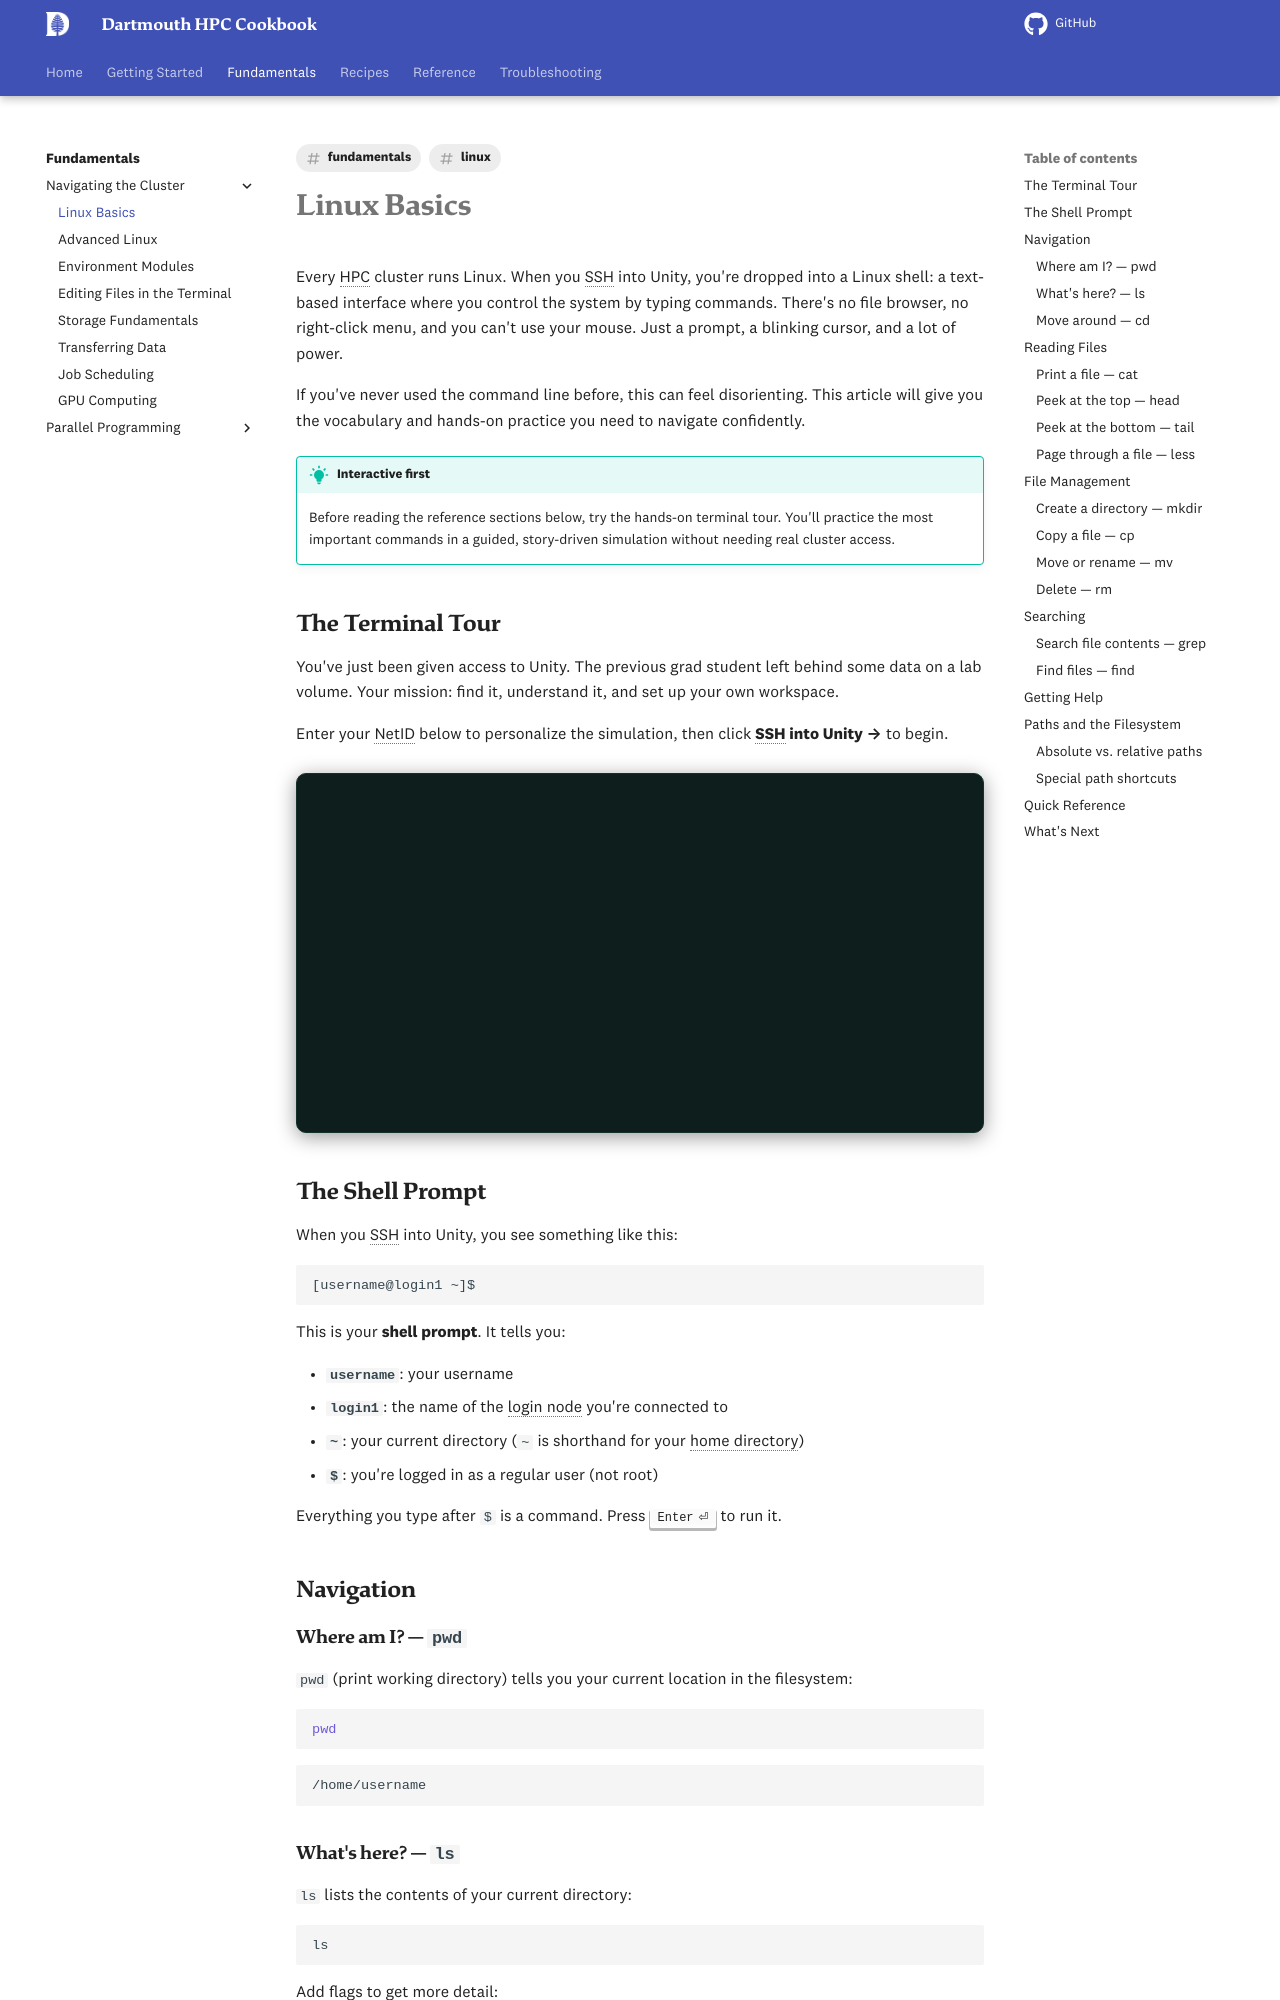

repository: dartmouth/dartmouth-hpc-cookbook · page: fundamentals/linux-basics/index.html · generator: mkdocs

---
title: Linux Basics
description: "Essential Linux command-line skills for working on {{ institution.short_name }}'s HPC cluster"
tags:
  - fundamentals
  - linux
---

# Linux Basics

Every HPC cluster runs Linux. When you SSH into {{ cluster.name }}, you're dropped into a Linux shell: a text-based interface where you control the system by typing commands. There's no file browser, no right-click menu, and you can't use your mouse. Just a prompt, a blinking cursor, and a lot of power.

If you've never used the command line before, this can feel disorienting. This article will give you the vocabulary and hands-on practice you need to navigate confidently.

!!! tip "Interactive first"
    Before reading the reference sections below, try the hands-on terminal tour. You'll practice the most important commands in a guided, story-driven simulation without needing real cluster access.

## The Terminal Tour

You've just been given access to {{ cluster.name }}. The previous grad student left behind some data on a lab volume. Your mission: find it, understand it, and set up your own workspace.

Enter your {{ institution.username_label }} below to personalize the simulation, then click **SSH into {{ cluster.name }} →** to begin.

<div class="terminal-tour" data-cluster-name="{{ cluster.name }}" markdown="0"></div>

## The Shell Prompt

When you SSH into {{ cluster.name }}, you see something like this:

```
[username@login1 ~]$
```

This is your **shell prompt**. It tells you:

- **`username`**: your username
- **`login1`**: the name of the login node you're connected to
- **`~`**: your current directory (`~` is shorthand for your home directory)
- **`$`**: you're logged in as a regular user (not root)

Everything you type after `$` is a command. Press ++enter++ to run it.

## Navigation

### Where am I? — `pwd`

`pwd` (print working directory) tells you your current location in the filesystem:

```bash
pwd
```

```
{{ storage.home_path }}/username
```
